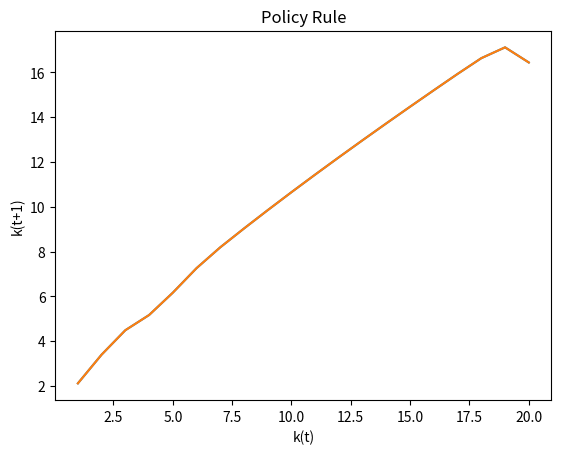
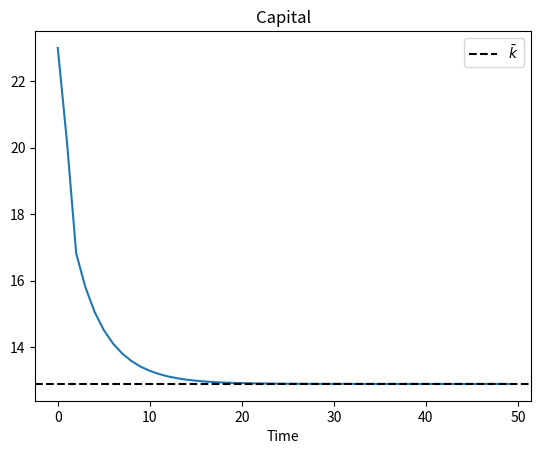

Source code (Python) for these figures, in order:
# -*- coding: utf-8 -*-
# ---
# jupyter:
#   jupytext:
#     formats: ipynb,py:percent
#     text_representation:
#       extension: .py
#       format_name: percent
#       format_version: '1.1'
#       jupytext_version: 0.8.5
#   kernelspec:
#     display_name: Python 3
#     language: python
#     name: python3
#   language_info:
#     codemirror_mode:
#       name: ipython
#       version: 3
#     file_extension: .py
#     mimetype: text/x-python
#     name: python
#     nbconvert_exporter: python
#     pygments_lexer: ipython3
#     version: 3.7.1
# ---

# %% [markdown]
# # Numerical Solution of the Abel/Hayashi "q" investment model
#
# [redacted]

# %% {"code_folding": []}
# Preamble
import numpy as np
import matplotlib.pyplot as plt

from scipy import interpolate
from scipy import optimize

# %% {"code_folding": [7, 31, 34, 37, 41, 45, 73, 109]}
# Class implementation

class Qmod:
    """
    A class representing Q investment model.
    """
    
    def __init__(self,beta,tau,alpha,omega,zeta,delta):
        """
        Inputs:
        - Beta:
        - Tau:
        - Alpha:
        - Omega:
        - Zeta:
        - Delta
        """
        # Assign parameter values
        self.beta = beta
        self.tau = tau
        self.alpha = alpha
        self.omega = omega
        self.zeta = zeta
        self.delta = delta
        
        # Create empty consumption function
        self.k1Func = None
        
        # Steady state capital
        self.kss = ((1-(1-self.delta)*self.beta)/((1-self.tau)*self.alpha))**(1/(self.alpha-1))
        
    def f_k(self,k):
        return(self.alpha*k**(self.alpha-1))
    
    def j(self,i,k):
        return(k/2*((i-self.delta*k)/k)**2*self.omega)
    
    def j_i(self,i,k):
        iota = i/k - self.delta
        return(iota*self.omega)
    
    def j_k(self,i,k):
        iota = i/k - self.delta
        return(-(iota**2/2+iota*self.delta)*self.omega)
        
    def eulerError(self,k0,k1,k2):
        i0 = k1 - (1-self.delta)*k0
        i1 = k2 - (1-self.delta)*k1
        error = (1+self.j_i(i0,k0)) -\
        ((1-self.tau)*self.f_k(k1) +\
         ((1-self.delta) + (1-self.delta)*self.j_i(i1,k1) - self.j_k(i1,k1))*self.beta)
        
        return(error)
    
    def k2(self,k0,k1):
        
        sol = optimize.root_scalar(lambda x: self.eulerError(k0,k1,x), x0=k0, x1=self.kss).root
        
        return(sol)
    
    def shoot(self,k0,k1,t):
        k = np.zeros(t)
        k[0] = k0
        k[1] = k1
        for i in range(2,t):
            
            k[i] = self.k2(k[i-2],k[i-1])
            if k[i]<0 or (abs(k[i]-self.kss) > 2*abs(k0-self.kss)):
                k[i:] = k[i]
                return(k)
            
        return(k)
    
    def find_k1(self,k0,T=20,tol = 10**(-4),maxiter = 100):
            
        top = max(self.kss,k0)
        bot = min(self.kss,k0)
        
        for k in range(maxiter):
            
            init = (top+bot)/2
            path = self.shoot(k0,init,T)
    
            k_f = path[-1]
            if np.isnan(k_f):
                bot = init
            else:
                if abs(k_f - self.kss)<tol:
                    return(init)
                else:
                    if k_f >= self.kss:
                        top = init
                    else:
                        bot = init
            
        return(init)
    
    def solve(self,k_min=10**(-3), n_points = 50):
        
        k_max = 4*self.kss
        k0 = np.linspace(k_min,k_max,n_points)
        k1 = np.zeros(len(k0))
        
        for i in range(len(k0)):
            
            k1[i] = self.find_k1(k0[i])
        
        self.k1Func = interpolate.interp1d(k0,k1)
        
    def simulate(self,k0,t):
        k = np.zeros(t)
        k[0]=k0
        for i in range(1,t):
            k[i] = self.k1Func(k[i-1])
        return(k)


# %% [markdown]
# ## _Examples_

# %%
# Create model object
Qexample = Qmod(beta = 0.99,tau = 0, alpha = 0.33, omega =  0.5, zeta =  0, delta = 0.05)
# Solve to find the policy rule (k[t+1] in terms of k[t])
Qexample.solve()

# Plot policy rule
k = np.linspace(1,20,20)
plt.plot(k,[Qexample.k1Func(x) for x in k])
plt.title('Policy Rule')
plt.xlabel('$k_t$')
plt.ylabel('$k_{t+1}$')

# %%
# Plot policy rule
k = np.linspace(1,20,20)
plt.plot(k,[Qexample.k1Func(x) for x in k])
plt.title('Policy Rule')
plt.xlabel('k(t)')
plt.ylabel('k(t+1)')

# %%
# Find capital dynamics from a given starting capital
k0 = 23
t = 50
k = Qexample.simulate(k0,t)

# Plot
plt.figure()
plt.plot(k)
plt.axhline(y = Qexample.kss,linestyle = '--',color = 'k', label = '$\\bar{k}$')
plt.title('Capital')
plt.xlabel('Time')
plt.legend()
plt.show()
